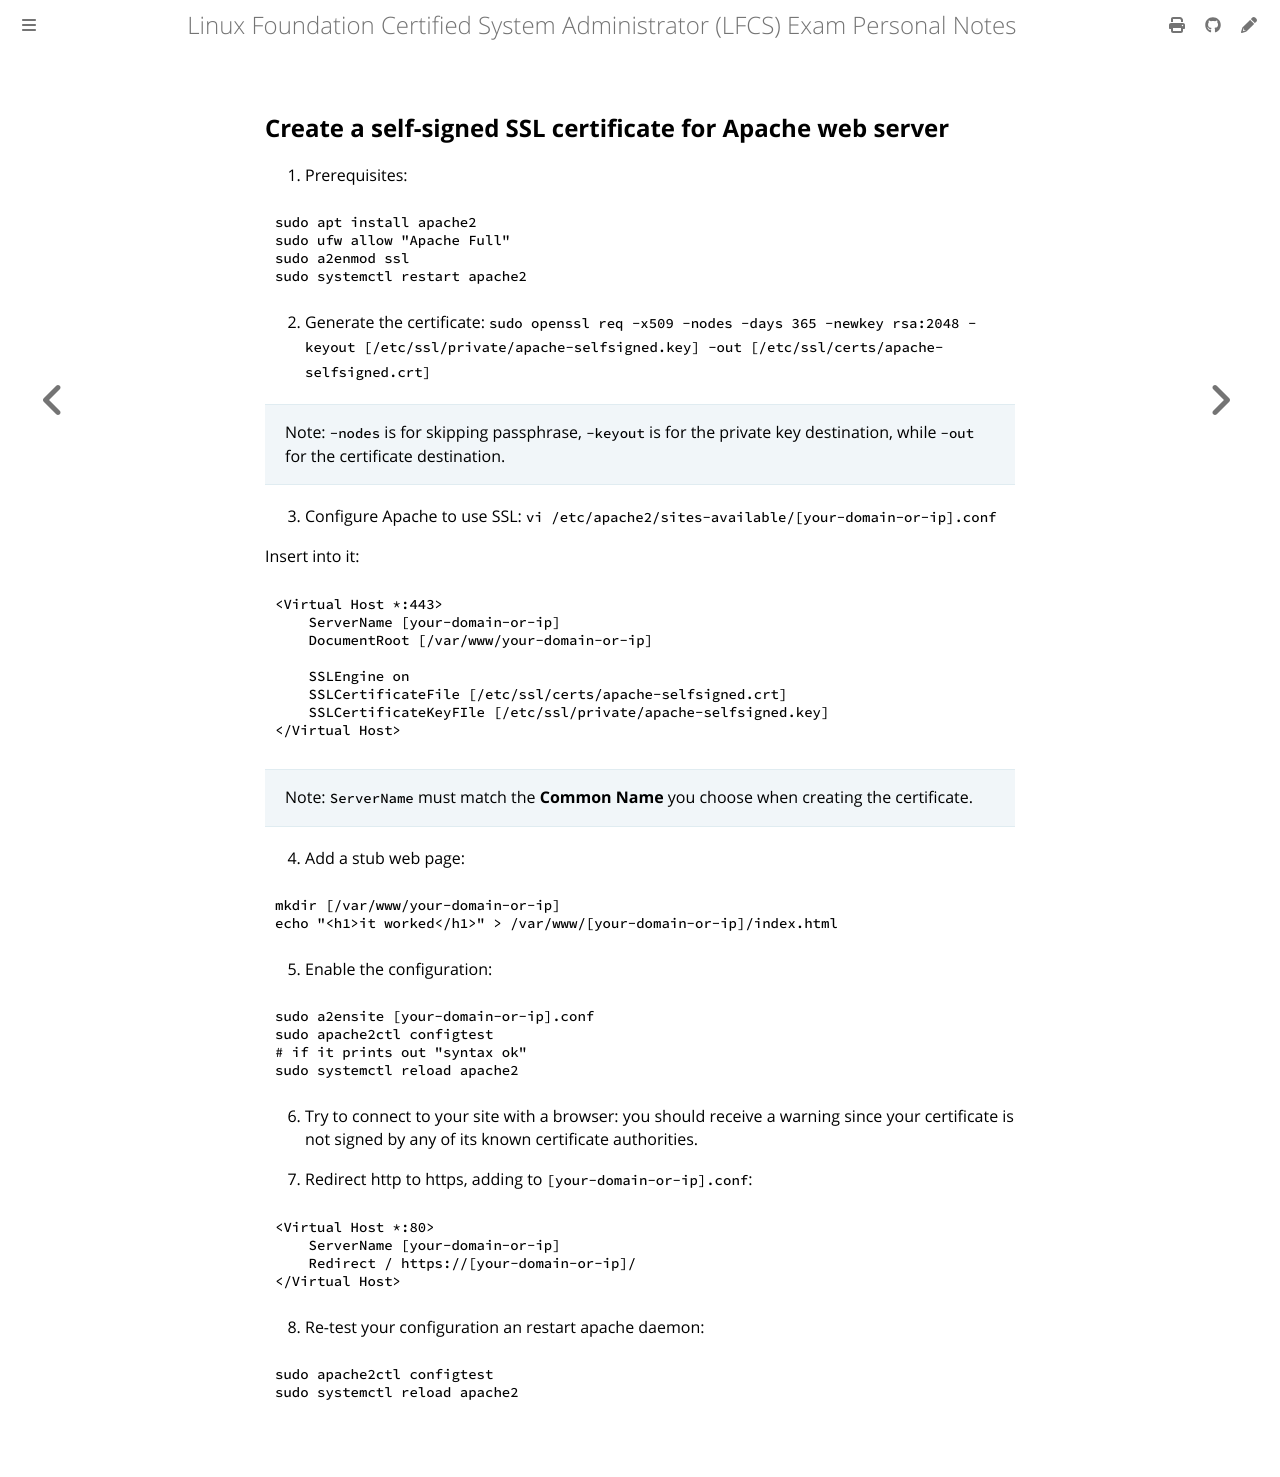

repository: giulianopz/lfcs · page: 7-bonus-miscellanea/self-signed-ssl-cert.html · generator: mdbook

## Create a self-signed SSL certificate for Apache web server

1. Prerequisites:
```
sudo apt install apache2
sudo ufw allow "Apache Full"
sudo a2enmod ssl
sudo systemctl restart apache2
```

2. Generate the certificate:
`sudo openssl req -x509 -nodes -days 365 -newkey rsa:2048 -keyout [/etc/ssl/private/apache-selfsigned.key] -out [/etc/ssl/certs/apache-selfsigned.crt]`

> Note: `-nodes` is for skipping passphrase, `-keyout` is for the private key destination, while `-out` for the certificate destination.

3. Configure Apache to use SSL:
`vi /etc/apache2/sites-available/[your-domain-or-ip].conf`

Insert into it:
```
<Virtual Host *:443>
    ServerName [your-domain-or-ip]
    DocumentRoot [/var/www/your-domain-or-ip]

    SSLEngine on
    SSLCertificateFile [/etc/ssl/certs/apache-selfsigned.crt]
    SSLCertificateKeyFIle [/etc/ssl/private/apache-selfsigned.key]
</Virtual Host>
```

> Note: `ServerName` must match the **Common Name** you choose when creating the certificate.

4. Add a stub web page:
```
mkdir [/var/www/your-domain-or-ip]
echo "<h1>it worked</h1>" > /var/www/[your-domain-or-ip]/index.html
```

5. Enable the configuration:
```
sudo a2ensite [your-domain-or-ip].conf
sudo apache2ctl configtest
# if it prints out "syntax ok"
sudo systemctl reload apache2
```

6. Try to connect to your site with a browser: you should receive a warning since your certificate is not signed by any of its known certificate authorities.

7. Redirect http to https, adding to `[your-domain-or-ip].conf`:
```
<Virtual Host *:80>
    ServerName [your-domain-or-ip]
    Redirect / https://[your-domain-or-ip]/
</Virtual Host>
```

8. Re-test your configuration an restart apache daemon:
```
sudo apache2ctl configtest
sudo systemctl reload apache2
```
